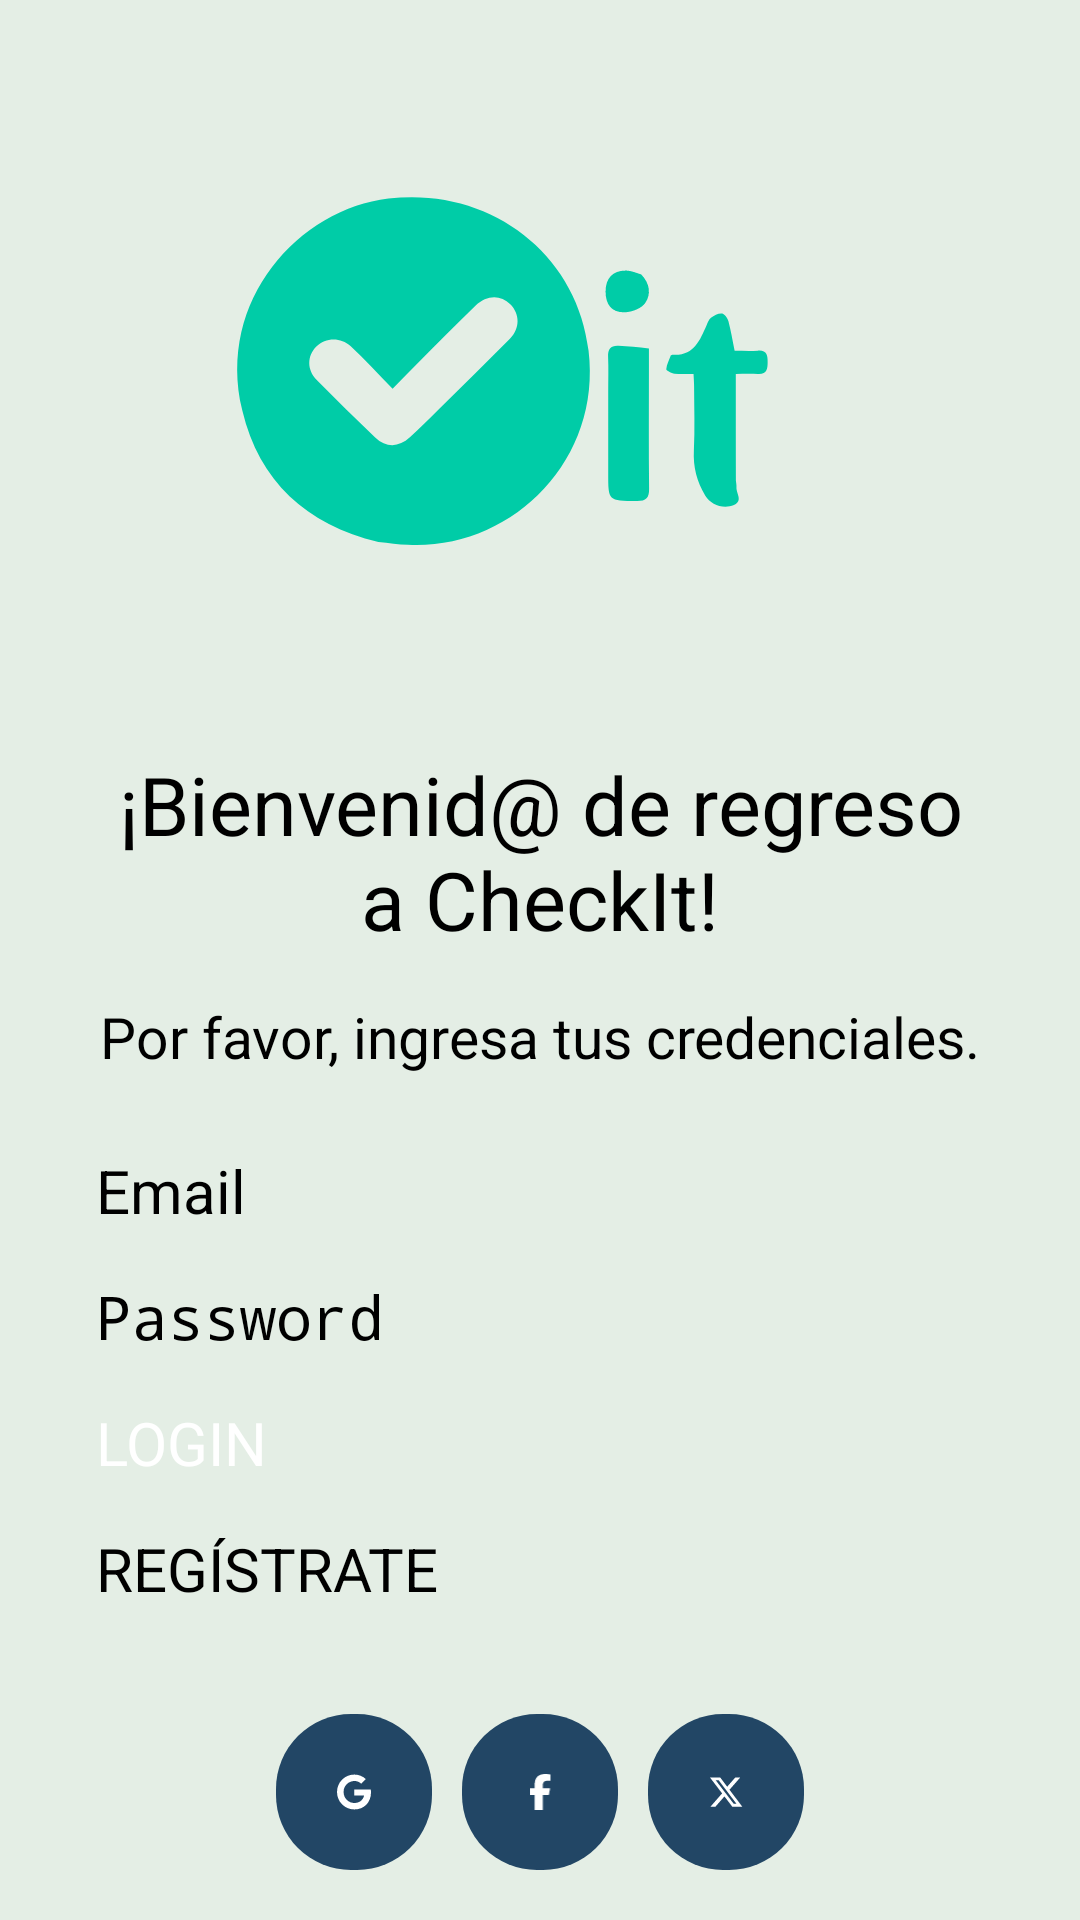

Layout XML and referenced resources for this Android screen:
<!-- AndroidManifest.xml: application theme Theme.Pimovilgrupo01 -->
<!-- res/layout/activity_login.xml -->
<?xml version="1.0" encoding="utf-8"?>
<androidx.constraintlayout.widget.ConstraintLayout xmlns:android="http://schemas.android.com/apk/res/android"
    android:id="@+id/main"
    android:layout_width="match_parent"
    android:layout_height="match_parent"
    android:background="@color/background_app"
    android:paddingHorizontal="32dp"
    xmlns:app="http://schemas.android.com/apk/res-auto">

    <ImageView
        android:id="@+id/ivLogo"
        android:layout_width="250dp"
        android:layout_height="250dp"
        app:layout_constraintTop_toTopOf="parent"
        app:layout_constraintEnd_toEndOf="parent"
        app:layout_constraintStart_toStartOf="parent"
        android:src="@drawable/ic_logo_checkit"
        android:tint="@color/logo"/>

    <TextView
        android:id="@+id/tvSaludo_ln1"
        android:layout_width="match_parent"
        android:layout_height="wrap_content"
        android:text="@string/login_saludo_ln1"
        android:textAlignment="center"
        app:layout_constraintTop_toBottomOf="@id/ivLogo"
        app:layout_constraintBottom_toTopOf="@+id/tvSaludo_ln2"
        app:layout_constraintStart_toStartOf="parent"
        app:layout_constraintEnd_toEndOf="parent"
        android:textSize="27sp"/>

    <TextView
        android:id="@+id/tvSaludo_ln2"
        android:layout_width="match_parent"
        android:layout_height="wrap_content"
        android:text="@string/login_saludo_ln2"
        android:textAlignment="center"
        app:layout_constraintTop_toBottomOf="@id/tvSaludo_ln1"
        app:layout_constraintBottom_toTopOf="@+id/etEmail"
        app:layout_constraintStart_toStartOf="parent"
        android:layout_marginTop="15dp"
        android:textSize="19sp"
        app:layout_constraintEnd_toEndOf="parent"/>

    <EditText
        android:id="@+id/etEmail"
        android:layout_width="match_parent"
        android:layout_height="wrap_content"
        android:layout_marginTop="25dp"
        app:layout_constraintTop_toBottomOf="@+id/tvSaludo_ln2"
        app:layout_constraintStart_toStartOf="parent"
        app:layout_constraintEnd_toEndOf="parent"
        android:hint="Email"
        android:textSize="20sp"/>

    <EditText
        android:id="@+id/etPassword"
        android:layout_width="match_parent"
        android:layout_height="wrap_content"
        android:layout_marginTop="15dp"
        app:layout_constraintTop_toBottomOf="@+id/etEmail"
        app:layout_constraintStart_toStartOf="parent"
        app:layout_constraintEnd_toEndOf="parent"
        android:hint="Password"
        android:textSize="20sp"
        android:inputType="textPassword"/>

    <androidx.appcompat.widget.AppCompatButton
        android:id="@+id/btn_go_to_menu"
        android:layout_width="match_parent"
        android:layout_height="wrap_content"
        app:layout_constraintTop_toBottomOf="@+id/etPassword"
        app:layout_constraintStart_toStartOf="parent"
        app:layout_constraintEnd_toEndOf="parent"
        android:layout_marginTop="15dp"
        android:text="Login"
        android:textAllCaps="true"
        android:textSize="20sp"
        android:background="@drawable/btn_primary_bg"
        android:textColor="@color/white"
        />

    <androidx.appcompat.widget.AppCompatButton
        android:id="@+id/tv_go_to_register"
        android:layout_width="match_parent"
        android:layout_height="wrap_content"
        app:layout_constraintTop_toBottomOf="@+id/btn_go_to_menu"
        app:layout_constraintStart_toStartOf="parent"
        app:layout_constraintEnd_toEndOf="parent"
        android:layout_marginTop="15dp"
        android:text="Regístrate"
        android:textAllCaps="true"
        android:textSize="20sp"
        android:background="@drawable/btn_secondary_bg"
        android:textColor="@color/black"/>

    <ImageButton
        android:id="@+id/btnGoogle"
        android:layout_width="0dp"
        android:layout_height="0dp"
        app:layout_constraintDimensionRatio="1"
        app:layout_constraintTop_toBottomOf="@+id/tv_go_to_register"
        app:layout_constraintStart_toStartOf="parent"
        app:layout_constraintEnd_toStartOf="@+id/btnFacebook"
        android:layout_marginTop="35dp"
        android:src="@drawable/ic_google"
        android:background="@drawable/btn_sn_bg"
        android:scaleType="centerInside"
        android:layout_marginLeft="60dp"
        android:padding="20dp"
        android:tint="@color/white"
        />

    <ImageButton
        android:id="@+id/btnFacebook"
        android:layout_width="0dp"
        android:layout_height="0dp"
        app:layout_constraintDimensionRatio="1"
        app:layout_constraintTop_toBottomOf="@+id/tv_go_to_register"
        app:layout_constraintStart_toEndOf="@+id/btnGoogle"
        app:layout_constraintEnd_toStartOf="@id/btnX"
        android:layout_marginTop="35dp"
        android:src="@drawable/ic_facebook"
        android:background="@drawable/btn_sn_bg"
        android:scaleType="centerInside"
        android:layout_marginHorizontal="10dp"
        android:padding="20dp"
        android:tint="@color/white"
        />

    <ImageButton
        android:id="@+id/btnX"
        android:layout_width="0dp"
        android:layout_height="0dp"
        app:layout_constraintDimensionRatio="1"
        app:layout_constraintTop_toBottomOf="@+id/tv_go_to_register"
        app:layout_constraintStart_toEndOf="@+id/btnFacebook"
        app:layout_constraintEnd_toEndOf="parent"
        android:layout_marginTop="35dp"
        android:src="@drawable/ic_x"
        android:background="@drawable/btn_sn_bg"
        android:scaleType="centerInside"
        android:layout_marginRight="60dp"
        android:padding="20dp"
        android:tint="@color/white"
        />

</androidx.constraintlayout.widget.ConstraintLayout>
<!-- resources referenced by this layout -->
<resources>
  <color name="background_app">#E4EEE5</color>
  <color name="black">#FF000000</color>
  <color name="logo">#00cca7</color>
  <color name="white">#FFFFFFFF</color>
  <!-- drawable btn_sn_bg (drawable) -->
  <?xml version="1.0" encoding="utf-8"?>
  <shape xmlns:android="http://schemas.android.com/apk/res/android">
      <corners android:radius="25dp"/>
      <solid android:color="@color/button_dark"/>
  </shape>
  <!-- drawable ic_facebook (drawable) -->
  <vector xmlns:android="http://schemas.android.com/apk/res/android"
      android:width="320dp"
      android:height="512dp"
      android:viewportWidth="320"
      android:viewportHeight="512">
      <path
          android:fillColor="#FF000000"
          android:pathData="M80,299.3V512H196V299.3h86.5l18,-97.8H196V166.9c0,-51.7 20.3,-71.5 72.7,-71.5c16.3,0 29.4,0.4 37,1.2V7.9C291.4,4 256.4,0 236.2,0C129.3,0 80,50.5 80,159.4v42.1H14v97.8H80z"/>
  </vector>
  <!-- drawable ic_google (drawable) -->
  <vector xmlns:android="http://schemas.android.com/apk/res/android"
      android:width="488dp"
      android:height="512dp"
      android:viewportWidth="488"
      android:viewportHeight="512">
      <path
          android:fillColor="#FF000000"
          android:pathData="M488,261.8C488,403.3 391.1,504 248,504 110.8,504 0,393.2 0,256S110.8,8 248,8c66.8,0 123,24.5 166.3,64.9l-67.5,64.9C258.5,52.6 94.3,116.6 94.3,256c0,86.5 69.1,156.6 153.7,156.6 98.2,0 135,-70.4 140.8,-106.9H248v-85.3h236.1c2.3,12.7 3.9,24.9 3.9,41.4z"/>
  </vector>
  <!-- drawable ic_logo_checkit: vector/xml drawable (drawable, 2696 chars, omitted) -->
  <!-- drawable ic_x (drawable) -->
  <vector xmlns:android="http://schemas.android.com/apk/res/android"
      android:width="512dp"
      android:height="512dp"
      android:viewportWidth="512"
      android:viewportHeight="512">
      <path
          android:fillColor="#FF000000"
          android:pathData="M389.2,48h70.6L305.6,224.2 487,464H345L233.7,318.6 106.5,464H35.8L200.7,275.5 26.8,48H172.4L272.9,180.9 389.2,48zM364.4,421.8h39.1L151.1,88h-42L364.4,421.8z"/>
  </vector>
  <string name="login_saludo_ln1">¡Bienvenid@ de regreso a CheckIt!</string>
  <string name="login_saludo_ln2">Por favor, ingresa tus credenciales.</string>
  <color name="button_dark">#224665</color>
</resources>
